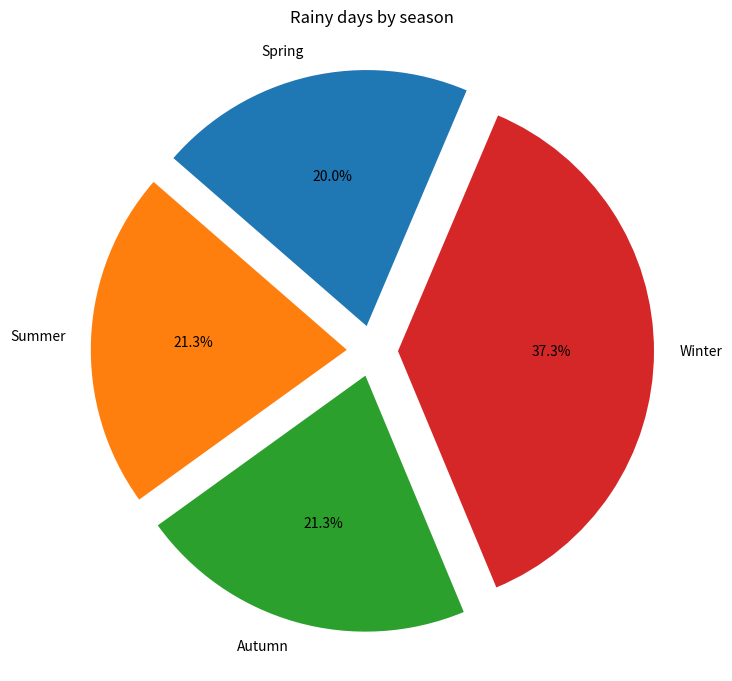

Python code for this plot:
import matplotlib.pyplot as plt

# make a square figure and axes
# pie chart looks best in square figures
# otherwise it looks like ellipses
plt.figure(1, figsize=(8, 8))
ax = plt.axes([0.1, 0.1, 0.8, 0.8])

# The slices will be ordered and plotted counter-clockwise.
labels = 'Spring', 'Summer', 'Autumn', 'Winter'
values = [15, 16, 16, 28]
explode =[0.1, 0.1, 0.1, 0.1]

# make a pie 
plt.pie(values, explode=explode, labels=labels,
    autopct='%1.1f%%', startangle=67)

plt.title('Rainy days by season')

plt.show()
